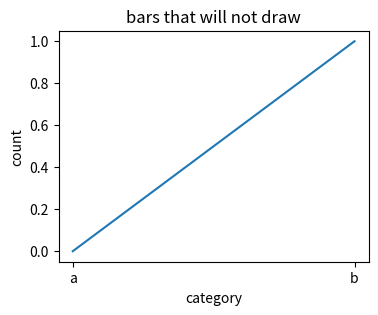

Write Python code to recreate this figure. (Note: this script raises an exception after producing the figure.)
# A script that ends in an uncaught error (bar heights shorter than the categories), as users run it.
import numpy as np
import matplotlib.pyplot as plt

labels = ["a", "b", "c", "d"]
fig, ax = plt.subplots(figsize=(4, 3))
ax.set_title("bars that will not draw")
ax.plot([0, 1], [0, 1])
ax.set_xlabel("category")
ax.set_ylabel("count")
fig.savefig("before_error.png")
ax.bar(labels, np.array([1, 2, 3]))
fig.savefig("never.png")
